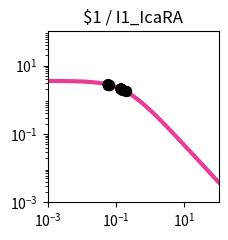

Write the Python code that produced this figure. (Note: this script raises an exception after producing the figure.)
import matplotlib.pyplot as plt
import matplotlib.ticker as ticker
import numpy as np

fig, ax = plt.subplots(figsize=(2.5,2.5))

plt.xlim(1.000000e-03, 1.000000e+02)
plt.ylim(1.000000e-03, 1.000000e+02)

x = np.array([1.000000e-03,1.122018e-03,1.258925e-03,1.412538e-03,1.584893e-03,1.778279e-03,1.995262e-03,2.238721e-03,2.511886e-03,2.818383e-03,3.162278e-03,3.548134e-03,3.981072e-03,4.466836e-03,5.011872e-03,5.623413e-03,6.309573e-03,7.079458e-03,7.943282e-03,8.912509e-03,1.000000e-02,1.122018e-02,1.258925e-02,1.412538e-02,1.584893e-02,1.778279e-02,1.995262e-02,2.238721e-02,2.511886e-02,2.818383e-02,3.162278e-02,3.548134e-02,3.981072e-02,4.466836e-02,5.011872e-02,5.623413e-02,6.309573e-02,7.079458e-02,7.943282e-02,8.912509e-02,1.000000e-01,1.122018e-01,1.258925e-01,1.412538e-01,1.584893e-01,1.778279e-01,1.995262e-01,2.238721e-01,2.511886e-01,2.818383e-01,3.162278e-01,3.548134e-01,3.981072e-01,4.466836e-01,5.011872e-01,5.623413e-01,6.309573e-01,7.079458e-01,7.943282e-01,8.912509e-01,1.000000e+00,1.122018e+00,1.258925e+00,1.412538e+00,1.584893e+00,1.778279e+00,1.995262e+00,2.238721e+00,2.511886e+00,2.818383e+00,3.162278e+00,3.548134e+00,3.981072e+00,4.466836e+00,5.011872e+00,5.623413e+00,6.309573e+00,7.079458e+00,7.943282e+00,8.912509e+00,1.000000e+01,1.122018e+01,1.258925e+01,1.412538e+01,1.584893e+01,1.778279e+01,1.995262e+01,2.238721e+01,2.511886e+01,2.818383e+01,3.162278e+01,3.548134e+01,3.981072e+01,4.466836e+01,5.011872e+01,5.623413e+01,6.309573e+01,7.079458e+01,7.943282e+01,8.912509e+01,1.000000e+02,])
y = np.array([3.545774e+00,3.544153e+00,3.542319e+00,3.540243e+00,3.537894e+00,3.535236e+00,3.532229e+00,3.528828e+00,3.524983e+00,3.520636e+00,3.515724e+00,3.510175e+00,3.503908e+00,3.496835e+00,3.488855e+00,3.479857e+00,3.469718e+00,3.458301e+00,3.445455e+00,3.431015e+00,3.414800e+00,3.396611e+00,3.376235e+00,3.353441e+00,3.327983e+00,3.299602e+00,3.268023e+00,3.232965e+00,3.194141e+00,3.151263e+00,3.104051e+00,3.052237e+00,2.995582e+00,2.933877e+00,2.866964e+00,2.794744e+00,2.717189e+00,2.634359e+00,2.546406e+00,2.453590e+00,2.356276e+00,2.254942e+00,2.150168e+00,2.042631e+00,1.933088e+00,1.822354e+00,1.711283e+00,1.600739e+00,1.491567e+00,1.384574e+00,1.280501e+00,1.180003e+00,1.083639e+00,9.918625e-01,9.050159e-01,8.233337e-01,7.469481e-01,6.758977e-01,6.101387e-01,5.495576e-01,4.939837e-01,4.432017e-01,3.969639e-01,3.550001e-01,3.170275e-01,2.827580e-01,2.519050e-01,2.241881e-01,1.993370e-01,1.770943e-01,1.572173e-01,1.394793e-01,1.236698e-01,1.095948e-01,9.707638e-02,8.595225e-02,7.607483e-02,6.731049e-02,5.953860e-02,5.265054e-02,4.654877e-02,4.114584e-02,3.636353e-02,3.213199e-02,2.838889e-02,2.507873e-02,2.215211e-02,1.956513e-02,1.727879e-02,1.525847e-02,1.347348e-02,1.189660e-02,1.050373e-02,9.273508e-03,8.187042e-03,7.227604e-03,6.380401e-03,5.632348e-03,4.971875e-03,4.388756e-03,3.873953e-03,])
c = "#e83c96"

hi_x = np.array([1.907958e-01,5.923206e-02,1.907958e-01,6.095126e-02,6.095126e-02,5.920599e-02,1.492819e-01,])
hi_y = np.array([1.754433e+00,2.760415e+00,1.754433e+00,2.741041e+00,2.741041e+00,2.760710e+00,1.990236e+00,])
lo_x = np.array([1.459649e-01,5.923206e-02,1.403941e-01,1.459649e-01,1.403941e-01,5.920599e-02,1.492819e-01,1.398025e-01,1.398025e-01,])
lo_y = np.array([2.011584e+00,2.760415e+00,2.048391e+00,2.011584e+00,2.048391e+00,2.760710e+00,1.990236e+00,2.052371e+00,2.052371e+00,])

plt.loglog(x,y,lw=3,color=c)
plt.scatter(hi_x,hi_y,marker='o',s=50,color='black',zorder=10)
plt.scatter(lo_x,lo_y,marker='o',s=50,edgecolors='black',color='none',zorder=10)

plt.title("$1 / I1_IcaRA")

ax.xaxis.set_major_locator(ticker.LogLocator(numticks=3))
ax.yaxis.set_major_locator(ticker.LogLocator(numticks=3))

ax.set_aspect('equal')
plt.tight_layout()

plt.savefig("/home/user/output/response_plot_$1_I1_IcaRA.png", bbox_inches='tight')
